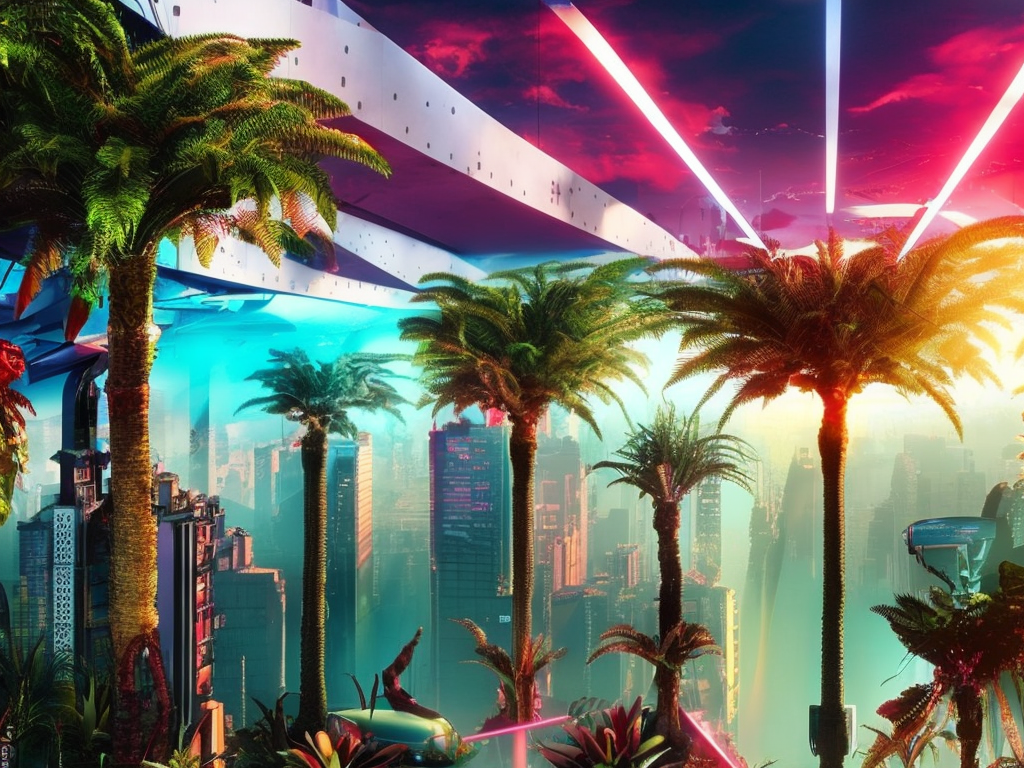
Generation parameters embedded in this image by AUTOMATIC1111 Stable Diffusion web UI or a fork of it (Forge, ...) (PNG 'parameters' text chunk):
cyberpunk city by Salvador Dali.volumetric lighting, fog, sun rays, dramatic sky, vivid colors, tropical plants, neons, advertising
Negative prompt: frame,painting
Steps: 80, Sampler: DPM2 a Karras, CFG scale: 7, Seed: 3228300360, Size: 1024x768, Model hash: 2c02b20a